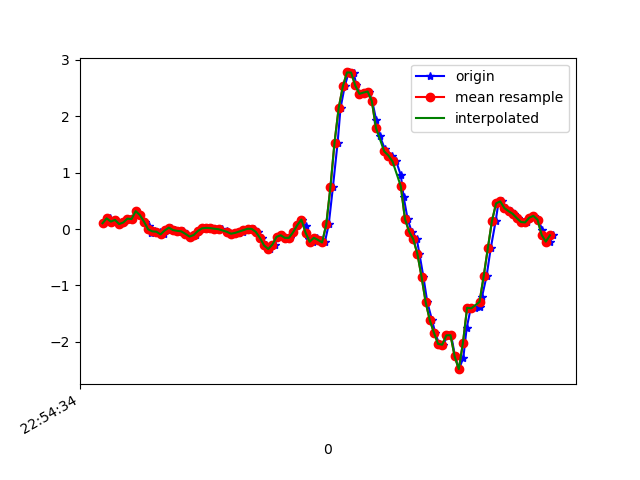

Data behind this chart, as committed beside it:
1617836074229, 531717848056848, 0.10209522, 0.14240934, -0.49470365
1617836074257, 531717867075056, 0.1888, 0.3379, -0.4764
1617836074274, 531717886118064, 0.1314, -0.05795, -0.397
1617836074286, 531717905136272, 0.162, 0.2023, -0.4092
1617836074303, 531717924154496, 0.08743, -0.1068, -0.353
1617836074323, 531717943145072, 0.1155, 0.03245, -0.3799
1617836074342, 531717962158400, 0.184, 0.1106, -0.3542
1617836074361, 531717981196480, 0.1754, -0.1178, -0.3114
1617836074380, 531718000209792, 0.3171, 0.2145, -0.2528
1617836074400, 531718019223104, 0.2475, -0.2314, -0.08054
1617836074425, 531718038319616, 0.1314, -0.05429, 0.02575
1617836074442, 531718057336928, 0.05811, 0.08865, 0.1528
1617836074456, 531718076354272, -0.06895, -0.1203, 0.2444
1617836074475, 531718095396384, -0.04207, 0.04101, 0.2383
1617836074495, 531718114413696, -0.04818, -0.2168, 0.2615
1617836074516, 531718133430976, -0.09583, -0.1679, 0.2176
1617836074532, 531718152505696, -0.02619, 0.05322, 0.1516
1617836074551, 531718171524704, 0.0239, -0.2449, 0.1834
1617836074570, 531718190543712, -0.01886, -0.2473, 0.1663
1617836074593, 531718209587520, -0.0323, -0.07139, 0.1882
1617836074608, 531718228606496, -0.04207, 0.07766, 0.2115
1617836074627, 531718247656800, -0.08605, 0.1045, 0.2139
1617836074646, 531718266676128, -0.1349, 0.09476, 0.1956
1617836074671, 531718285720224, -0.1068, 0.09965, 0.1504
1617836074684, 531718304739488, -0.03596, 0.1241, 0.09906
1617836074703, 531718323758752, 0.01169, 0.1412, 0.0563
1617836074722, 531718342807648, 0.02024, 0.1387, 0.02942
1617836074742, 531718361827168, 0.01535, 0.129, 0.02575
1617836074761, 531718380871392, 0.005579, 0.1143, 0.04041
1617836074779, 531718399890848, 0.004357, 0.09598, 0.06241
1617836074798, 531718418935136, -0.004195, 0.06788, 0.07707
1617836074821, 531718437954592, -0.03107, 0.03368, 0.08073
1617836074836, 531718457000608, -0.06773, -0.00542, 0.07829
1617836074855, 531718476020128, -0.08361, -0.03718, 0.05996
1617836074877, 531718495064480, -0.06895, -0.06162, 0.02209
1617836074896, 531718514083936, -0.04451, -0.07506, -0.028
1617836074913, 531718533128288, -0.02008, -0.08728, -0.06832
1617836074932, 531718552150560, 0.004357, -0.09949, -0.08665
1617836074951, 531718571170144, 0.001913, -0.1007, -0.09275
1617836074972, 531718590214560, -0.05184, -0.09338, -0.08665
1617836074989, 531718609234144, -0.1581, -0.1032, -0.06832
1617836075008, 531718628278560, -0.2925, -0.1508, -0.04755
1617836075027, 531718647301344, -0.3548, -0.2021, -0.007233
1617836075051, 531718666345824, -0.2754, -0.1862, 0.06118
1617836075065, 531718685365472, -0.1398, -0.1398, 0.1125
1617836075084, 531718704385184, -0.1105, -0.1105, 0.1125
1617836075106, 531718723429664, -0.1569, -0.1129, 0.0563
1617836075125, 531718742450336, -0.1569, -0.09949, -0.05366
1617836075141, 531718761494880, -0.05673, -0.05551, -0.1441
1617836075160, 531718780514528, 0.06789, 0.01291, -0.2186
1617836075181, 531718799559008, 0.1668, 0.1082, -0.2723
1617836075202, 531718818578784, 0.0459, 0.1986, -0.2748
1617836075217, 531718837598560, -0.174, 0.278, -0.2271
1617836075236, 531718856641760, -0.2266, 0.4087, -0.1612
1617836075255, 531718875661280, -0.1557, 0.5566, -0.116
1617836075276, 531718894705760, -0.1936, 0.6604, -0.188
1617836075293, 531718913725536, -0.2388, 0.6433, -0.4409
1617836075312, 531718932770016, 0.0801, 0.4613, -0.7586
1617836075332, 531718951786592, 0.7362, 0.009241, -1.026
1617836075355, 531718970806112, 1.534, -0.5784, -1.355
1617836075369, 531718989850464, 2.144, -1.255, -1.813
... 54 more rows
